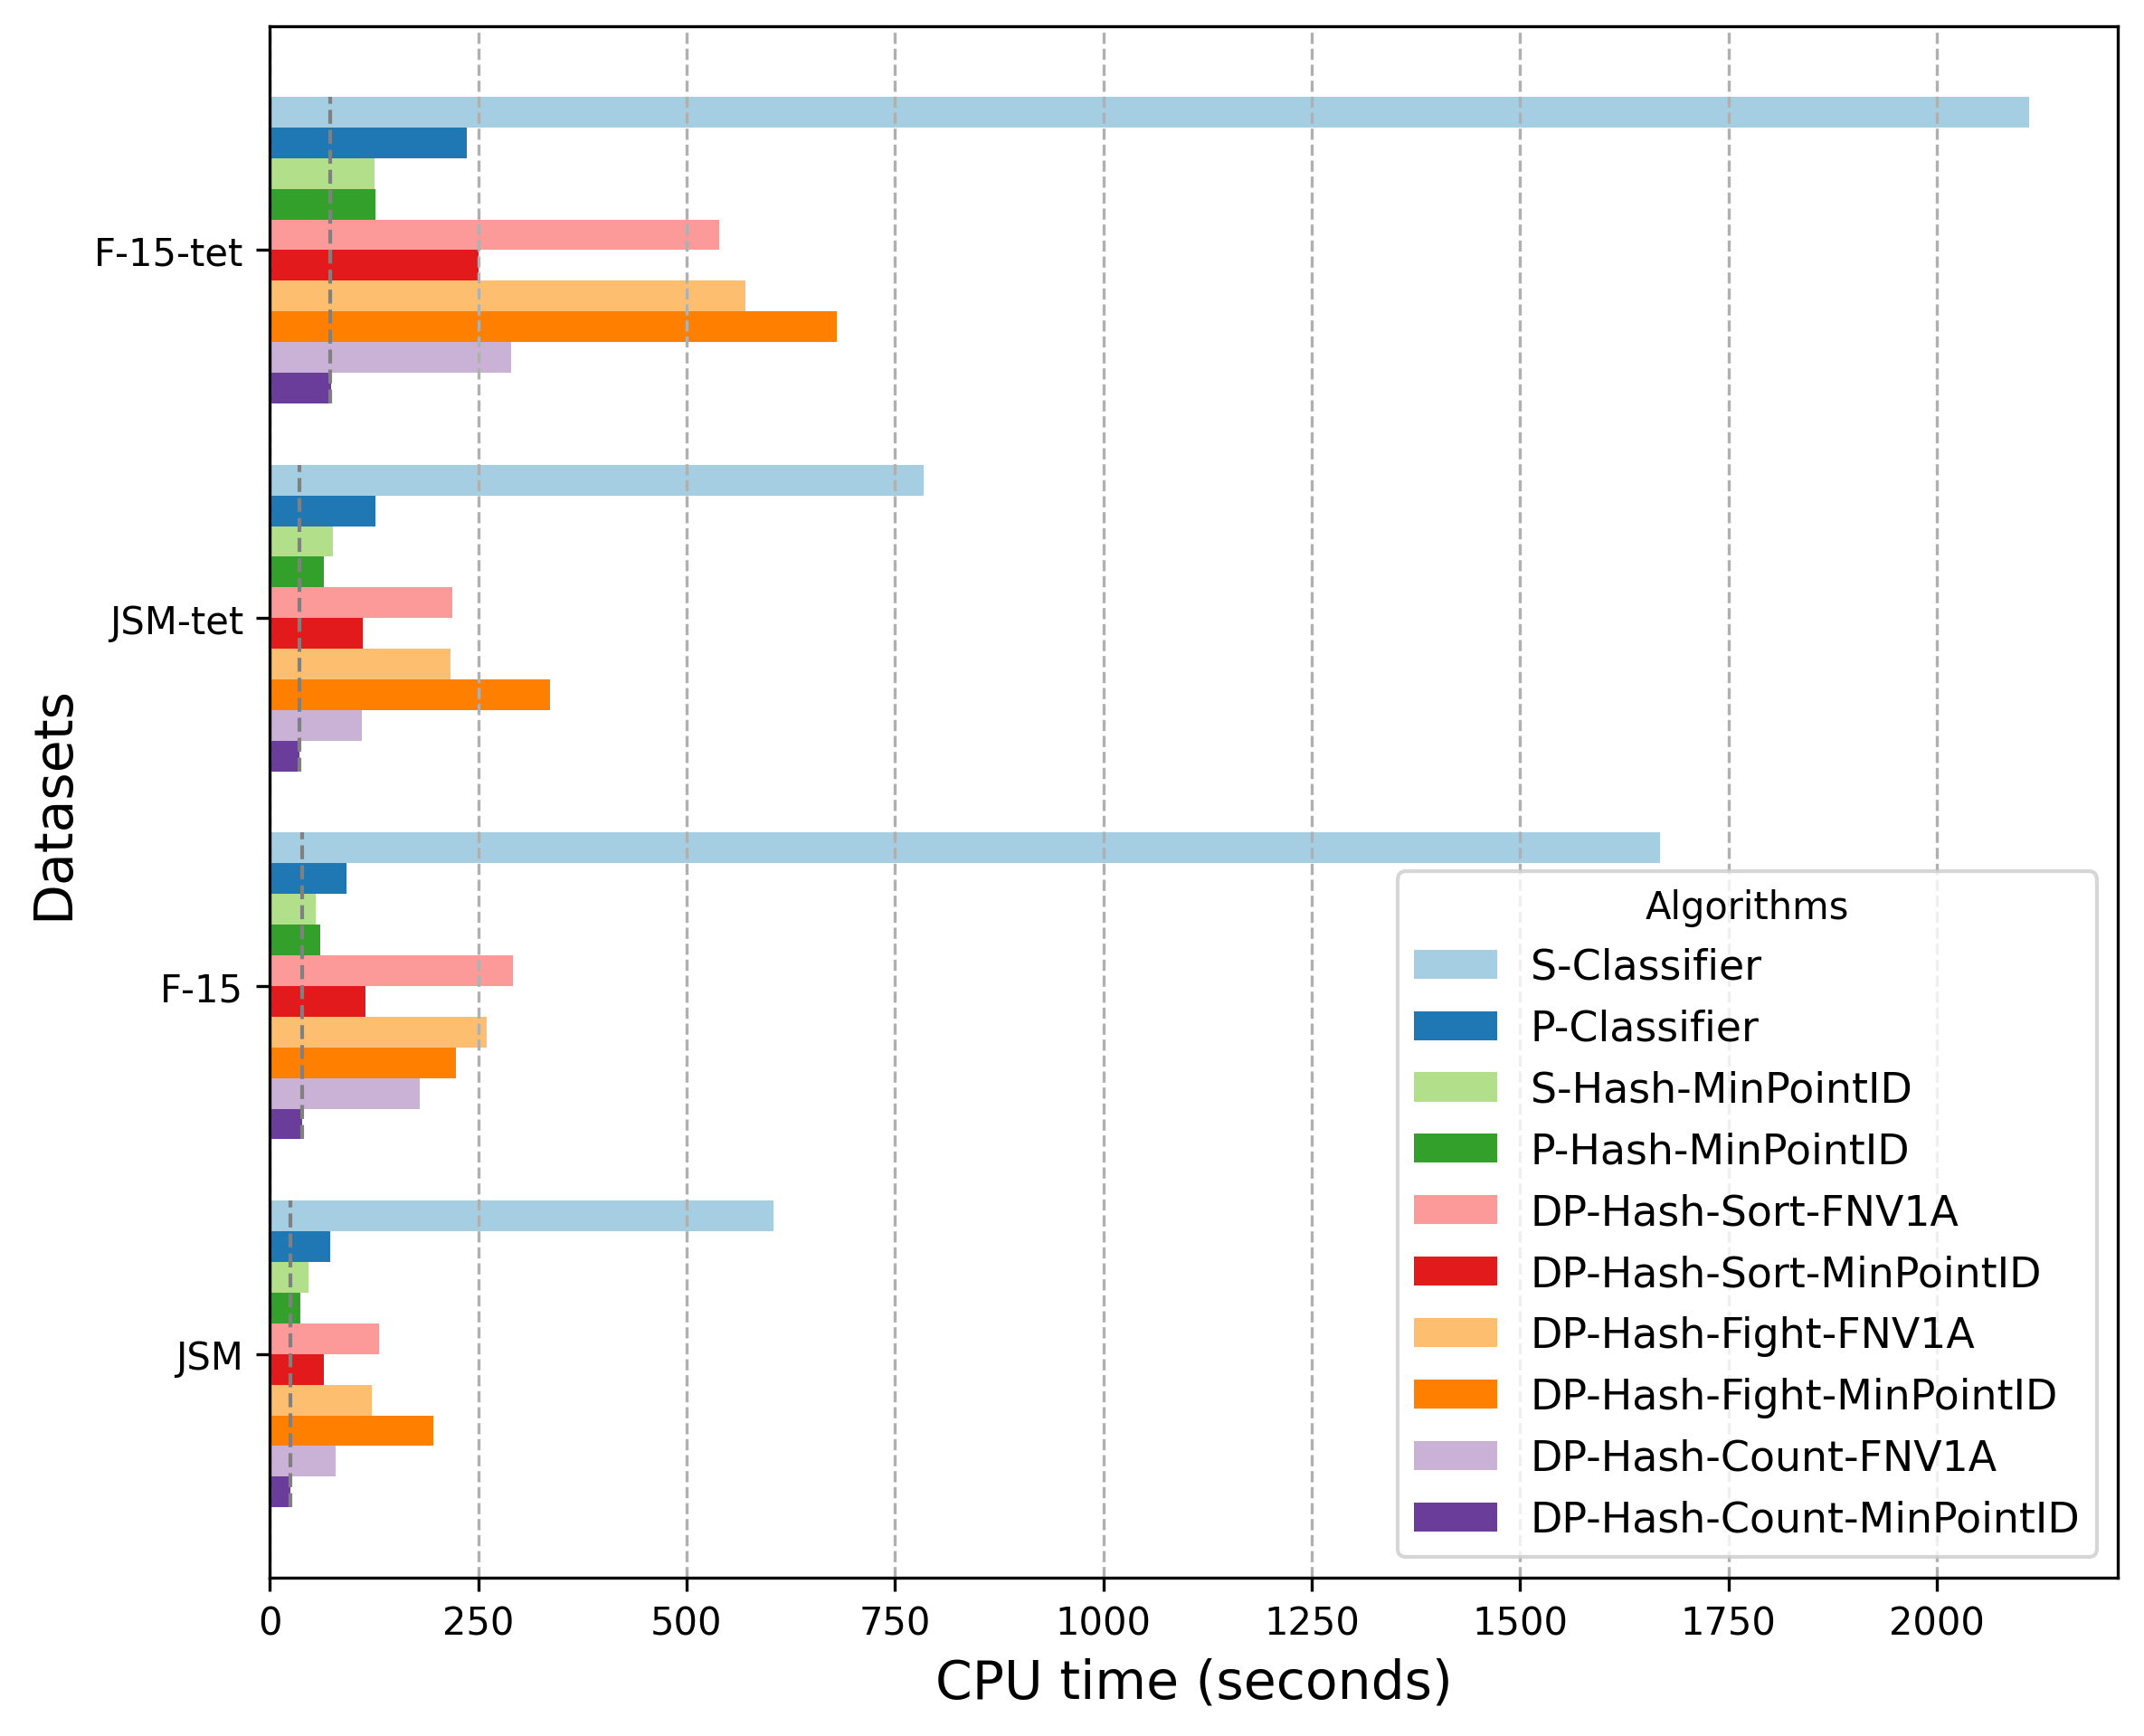

Source data for this figure (header and first rows):
Algorithm, JSM, F-15, JSM-tet, F-15-tet
S-Classifier, 604.2, 1668, 784.1, 2111
P-Classifier, 72.43, 91.8, 127, 236.3
S-Hash-MinPointID, 46.06, 55.44, 75.92, 125.3
P-Hash-MinPointID, 37.17, 60.77, 65.11, 126.8
DP-Hash-Sort-FNV1A, 130.6, 291.9, 219.4, 539.3
DP-Hash-Sort-MinPointID, 64.95, 115.1, 111.9, 250.1
DP-Hash-Fight-FNV1A, 122.1, 260.7, 216.5, 570.1
DP-Hash-Fight-MinPointID, 196.6, 223.3, 336.5, 680
DP-Hash-Count-FNV1A, 78.67, 180.4, 110, 289.9
DP-Hash-Count-MinPointID, 24.45, 38.96, 35.9, 73.58
